Run: headless pygame with SDL's dummy video driver; simulated clock (each Clock.tick advances the game by its frame time, no real sleeping); random seed 0; keys injected as events and as key.get_pressed() state; no mouse input.
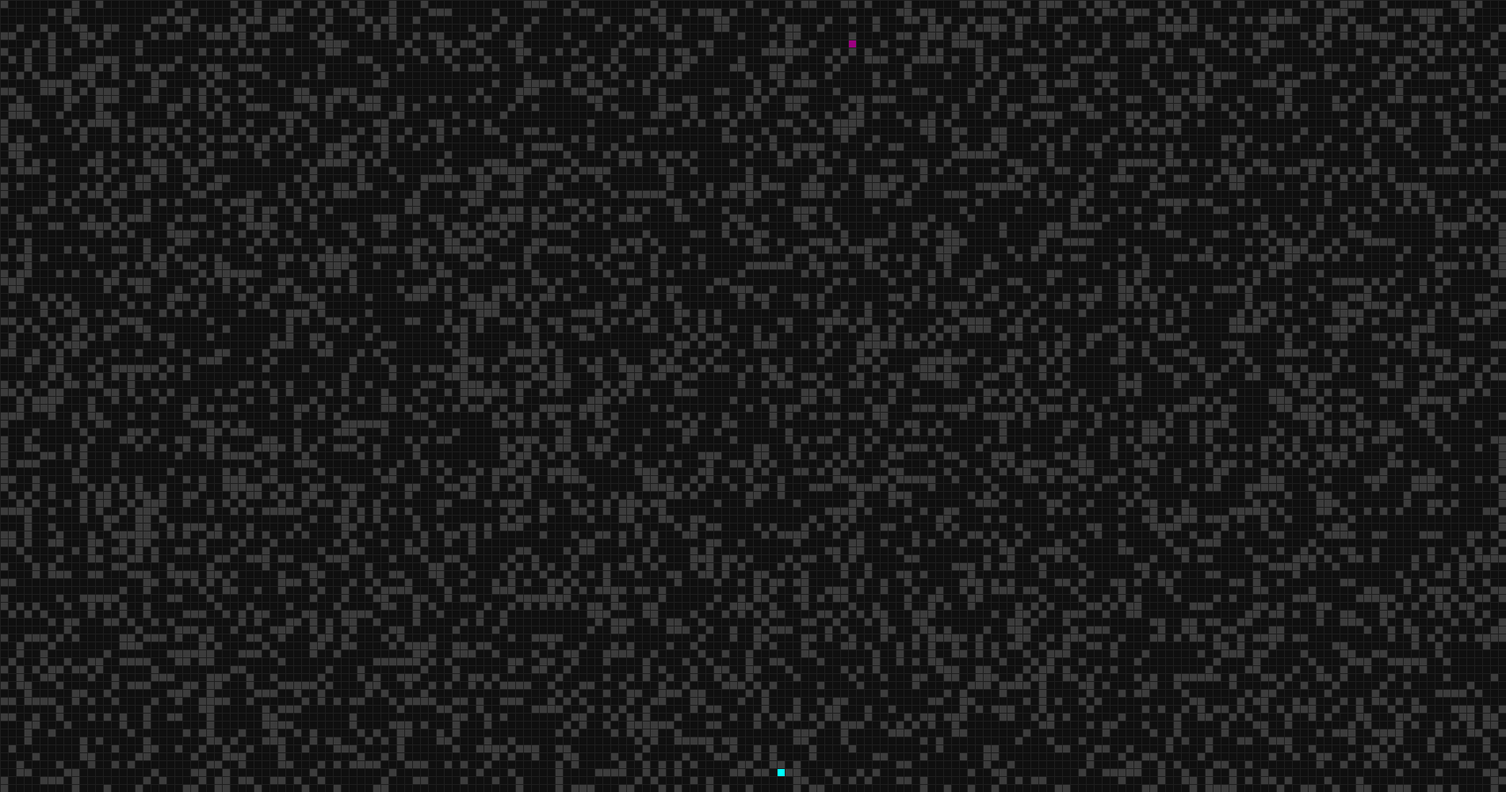
Frame 1 of 4 · flips 1–60 · no input
Frame 2 of 4 · flips 61–180 · tapped SPACE, RETURN · held RIGHT (→), D · screen unchanged from frame 1, image omitted
Frame 3 of 4 · flips 181–300 · held DOWN (↓), S · screen unchanged from frame 2, image omitted
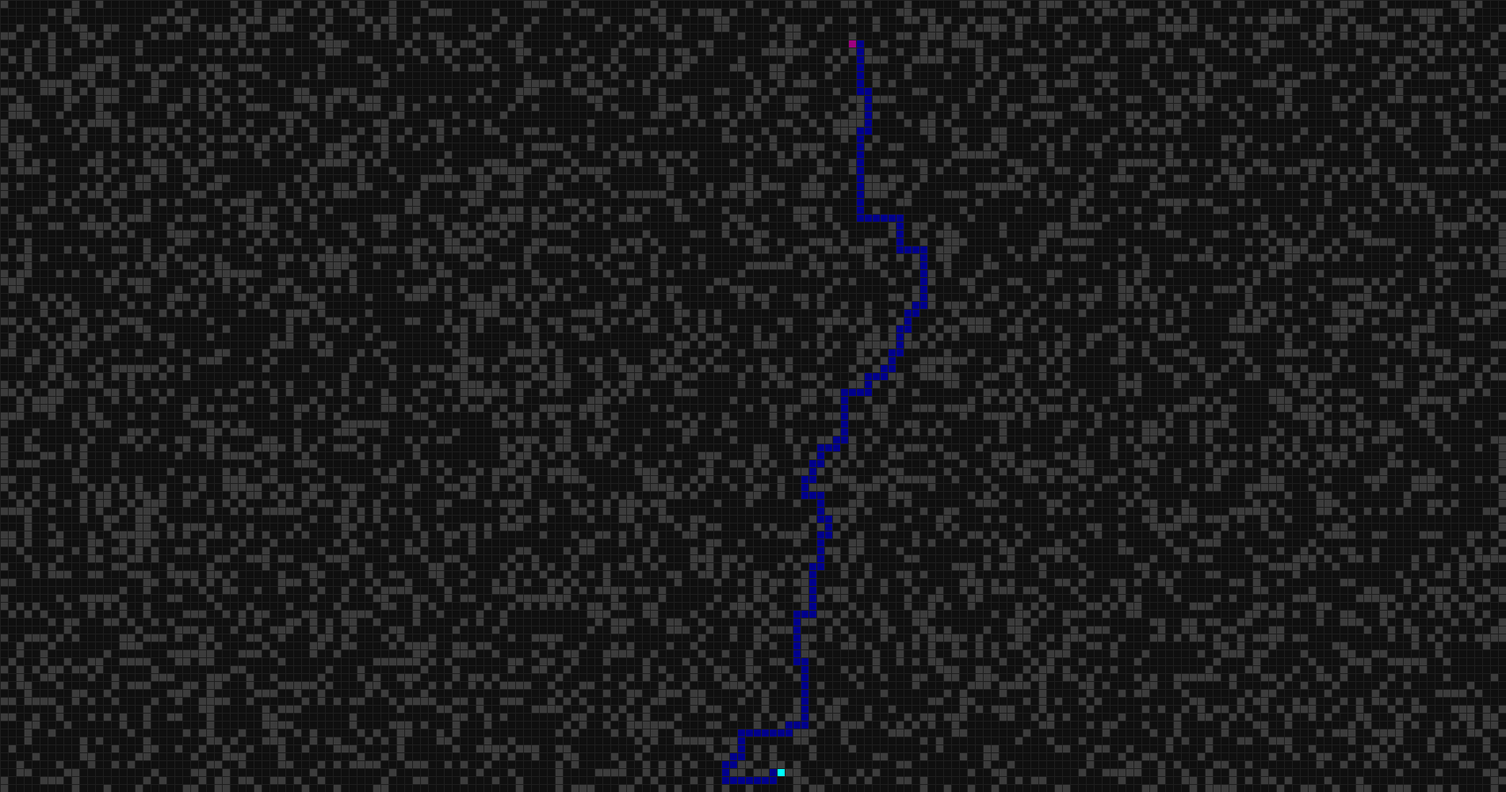
Frame 4 of 4 · flips 301–420 · held LEFT (←), A, UP (↑), W

The pygame program that drew these frames:

import heapq
import pygame
import random

from collections import deque

def set_speed_9(grid, cols, rows):
	for y in range(rows):
		for x in range(cols):
			if (grid[y][x] == 1):
				grid[y][x] = random.randint(1, 9)
	return grid

def set_speed_99(grid, cols, rows):
	for y in range(rows):
		for x in range(cols):
			if (grid[y][x] == 1):
				grid[y][x] = random.randint(1, 99)
	return grid

def walls(start, goal, cols, rows, wall_probability = 0.30):
	grid = [[1 for _ in range(COLS)] for _ in range(ROWS)]
	for y in range(rows):
		for x in range(cols):
			if (x,y) != start and (x,y) != goal:
				if random.random() < wall_probability:
					grid[y][x] = 0
	grid[start[1]][start[0]] = -1
	grid[goal[1]][goal[0]] = -2	
	return grid

def mark_path(grid, start, goal, cols, rows):
	next_cells = deque()
	visited_cells = set()
	next_cells.append(start)
	while next_cells:
		x, y = next_cells.popleft()
		if (x, y) in visited_cells:
			continue
		visited_cells.add((x, y))
		if (x, y) == goal:
			return grid
		if (x + 1 >= 0 and x + 1 < cols and grid[y][x + 1] != 0):
			next_cells.append((x + 1, y))
			grid[y][x + 1] = 200
		if (x - 1 >= 0 and x - 1 < cols and grid[y][x - 1] != 0):
			next_cells.append((x - 1, y))
			grid[y][x - 1] = 200
		if (y + 1 >= 0 and y + 1 < rows and grid[y + 1][x] != 0):
			next_cells.append((x, y + 1))
			grid[y + 1][x] = 200
		if (y - 1 >= 0 and y - 1 < rows and grid[y - 1][x] != 0):
			next_cells.append((x, y - 1))
			grid[y - 1][x] = 200

def mark_path_see(grid, start, goal, cols, rows, screen, cell, width, height):
	next_cells = deque()
	visited_cells = set()
	next_cells.append(start)
	while next_cells:
		for event in pygame.event.get():
			if event.type == pygame.QUIT:
				return None
			elif event.type == pygame.KEYDOWN:
				if event.key == pygame.K_ESCAPE:
					return None
		x, y = next_cells.popleft()
		if (x, y) in visited_cells:
			continue
		visited_cells.add((x, y))
		if (x, y) == goal:
			return grid
		if (x + 1 >= 0 and x + 1 < cols and grid[y][x + 1] != 0):
			next_cells.append((x + 1, y))
			pygame.draw.rect(screen, (0, 0, 140), ((x + 1) * cell, y * cell, cell, cell))
			pygame.display.flip()
			pygame.time.delay(2)
		if (x - 1 >= 0 and x - 1 < cols and grid[y][x - 1] != 0):
			next_cells.append((x - 1, y))
			pygame.draw.rect(screen, (0, 0, 140), ((x - 1) * cell, y * cell, cell, cell))
			pygame.display.flip()
			pygame.time.delay(2)
		if (y + 1 >= 0 and y + 1 < rows and grid[y + 1][x] != 0):
			next_cells.append((x, y + 1))
			pygame.draw.rect(screen, (0, 0, 140), (x * cell, (y + 1) * cell, cell, cell))
			pygame.display.flip()
			pygame.time.delay(2)
		if (y - 1 >= 0 and y - 1 < rows and grid[y - 1][x] != 0):
			next_cells.append((x, y - 1))
			pygame.draw.rect(screen, (0, 0, 140), (x * cell, (y - 1) * cell, cell, cell))
			pygame.display.flip()
			pygame.time.delay(2)
		for x in range(COLS + 1):
			pygame.draw.line(screen, (30, 30, 30), (x * cell, 0), (x * cell, height))
		for y in range(ROWS + 1):
			pygame.draw.line(screen, (30, 30, 30), (0, y * cell), (width, y * cell))

def has_path(grid, start, goal, cols, rows):
	next_cells = deque()
	visited_cells = set()
	next_cells.append(start)
	while next_cells:
		x, y = next_cells.popleft()
		if (x, y) in visited_cells:
			continue
		visited_cells.add((x, y))
		if (x, y) == goal:
			return grid
		if (x + 1 >= 0 and x + 1 < cols and grid[y][x + 1] != 0):
			next_cells.append((x + 1, y))
		if (x - 1 >= 0 and x - 1 < cols and grid[y][x - 1] != 0):
			next_cells.append((x - 1, y))
		if (y + 1 >= 0 and y + 1 < rows and grid[y + 1][x] != 0):
			next_cells.append((x, y + 1))
		if (y - 1 >= 0 and y - 1 < rows and grid[y - 1][x] != 0):
			next_cells.append((x, y - 1))
	return None


def vecinos(point, cols, rows):
	vecinos_matriz = []
	x, y = point
	if (x + 1 >= 0 and x + 1 < cols):
		vecinos_matriz.append([x + 1, y])
	if (x - 1 >= 0 and x - 1 < cols):
		vecinos_matriz.append([x - 1, y])
	if (y + 1 >= 0 and y + 1 < rows):
		vecinos_matriz.append([x, y + 1])
	if (y - 1 >= 0 and y - 1 < rows):
		vecinos_matriz.append([x, y - 1])
	return vecinos_matriz

def vecinos_dijkstra(point, cols, rows):
	vecinos_matriz = []
	x, y = point
	if (x + 1 >= 0 and x + 1 < cols):
		vecinos_matriz.append([x + 1, y])
	if (x - 1 >= 0 and x - 1 < cols):
		vecinos_matriz.append([x - 1, y])
	if (y + 1 >= 0 and y + 1 < rows):
		vecinos_matriz.append([x, y + 1])
	if (y - 1 >= 0 and y - 1 < rows):
		vecinos_matriz.append([x, y - 1])
	return vecinos_matriz

def take_path(start, goal, came_from):
	path = []
	point = goal
	while point != start:
		point = came_from[point]
		path.append(point)
	path.reverse()
	return path

def dijkstra(grid, start, goal, cols, rows):
	dist = {(start): 0}
	came_from = {}
	pq = [(0, (start))]
	visited = set()
	while True:
		if not pq:
			break
		distance, point = heapq.heappop(pq)
		if point == goal:
			#print(f"Win? {distance}")
			#print(f"{came_from}")
			path = take_path(start, goal, came_from)
			#print(path)
			return path
		if point in visited:
			continue
		visited.add(point)
		vecinos_matriz = vecinos_dijkstra(point, cols, rows)
		for x, y in vecinos_matriz:
			if (x, y) in visited:
				continue
			if grid[y][x] == 0:
				continue
			if grid[y][x] < 0:
				value = 0
			else:
				value = grid[y][x]
			nuevo_valor = value + distance
			if dist.get((x, y)) is None:
				came_from[(x, y)] = (point)
				dist[(x, y)] = nuevo_valor
			elif nuevo_valor < dist[(x, y)]:
				came_from[(x, y)] = (point)
				dist[(x, y)] = nuevo_valor
			heapq.heappush(pq, (nuevo_valor, (x, y)))

def mark_path_dijkstra(grid, path):
	for x, y in path:
		grid[y][x] = 300
	return grid

def mark_dijkstra_see(grid, goal, start, cols, rows, screen, cell, width, height):
	dist = {(start): 0}
	pq = [(0, (start))]
	visited = set()
	while True:
		if not pq:
			break
		distance, point = heapq.heappop(pq)
		if point == goal:
			break
		if point in visited:
			continue
		pygame.draw.rect(screen, (0, 0, 140), (point[0] * cell, point[1] * cell, cell, cell))
		pygame.display.flip()
		pygame.time.delay(2)
		for x in range(COLS + 1):
			pygame.draw.line(screen, (30, 30, 30), (x * cell, 0), (x * cell, height))
		for y in range(ROWS + 1):
			pygame.draw.line(screen, (30, 30, 30), (0, y * cell), (width, y * cell))
		visited.add(point)
		vecinos_matriz = vecinos_dijkstra(point, cols, rows)
		for x, y in vecinos_matriz:
			if (x, y) in visited:
				continue
			if grid[y][x] == 0:
				continue
			if grid[y][x] < 0:
				value = 0
			else:
				value = grid[y][x]
			nuevo_valor = value + distance
			if dist.get((x, y)) is None:
				dist[(x, y)] = nuevo_valor
			elif nuevo_valor < dist[(x, y)]:
				dist[(x, y)] = nuevo_valor
			heapq.heappush(pq, (nuevo_valor, (x, y)))

def heuristica_a(a, b):
    return abs(a[0] - b[0]) + abs(a[1] - b[1])

def a_func(grid, start, goal, cols, rows):
	
	dist = {(start): 0}
	came_from = {}
	pq = [(0, (start))]
	visited = set()
	while True:
		if not pq:
			break
		distance, point = heapq.heappop(pq)
		if point == goal:
			#print(f"Win? {distance}")
			#print(f"{came_from}")
			path = take_path(start, goal, came_from)
			#print(path)
			return path
		if point in visited:
			continue
		visited.add(point)
		vecinos_matriz = vecinos_dijkstra(point, cols, rows)
		for x, y in vecinos_matriz:
			if (x, y) in visited:
				continue
			if grid[y][x] == 0:
				continue
			if grid[y][x] < 0:
				value = 0
			else:
				value = grid[y][x]
			nuevo_valor = value + distance
			if dist.get((x, y)) is None:
				came_from[(x, y)] = (point)
				dist[(x, y)] = nuevo_valor
			elif nuevo_valor < dist[(x, y)]:
				came_from[(x, y)] = (point)
				dist[(x, y)] = nuevo_valor
			heuristica = heuristica_a((x, y), goal)
			heapq.heappush(pq, (nuevo_valor + heuristica, (x, y)))

def mark_path_a(grid, path):
	for x, y in path:
		grid[y][x] = 300
	return grid

def mark_a_see(grid, goal, start, cols, rows, screen, cell, width, height):
	dist = {(start): 0}
	pq = [(0, (start))]
	visited = set()
	while True:
		if not pq:
			break
		distance, point = heapq.heappop(pq)
		if point == goal:
			break
		if point in visited:
			continue
		pygame.draw.rect(screen, (0, 0, 140), (point[0] * cell, point[1] * cell, cell, cell))
		pygame.display.flip()
		pygame.time.delay(2)
		for x in range(COLS + 1):
			pygame.draw.line(screen, (30, 30, 30), (x * cell, 0), (x * cell, height))
		for y in range(ROWS + 1):
			pygame.draw.line(screen, (30, 30, 30), (0, y * cell), (width, y * cell))
		visited.add(point)
		vecinos_matriz = vecinos_dijkstra(point, cols, rows)
		for x, y in vecinos_matriz:
			if (x, y) in visited:
				continue
			if grid[y][x] == 0:
				continue
			if grid[y][x] < 0:
				value = 0
			else:
				value = grid[y][x]
			nuevo_valor = value + distance
			if dist.get((x, y)) is None:
				dist[(x, y)] = nuevo_valor
			elif nuevo_valor < dist[(x, y)]:
				dist[(x, y)] = nuevo_valor
			heuristica = heuristica_a((x, y), goal)
			heapq.heappush(pq, (nuevo_valor + heuristica, (x, y)))
		
	


pygame.init()

CELL = 10
COLS, ROWS = 190, 100
#CELL = 20
#COLS, ROWS = 20, 20
W, H = COLS * CELL, ROWS * CELL

screen = pygame.display.set_mode((W, H))
pygame.display.set_caption("GPS dijkstra A*")

clock = pygame.time.Clock()

while True:
	while True:
		start_x = random.randrange(COLS)
		start_y = random.randrange(ROWS)
		goal_x = random.randrange(COLS)
		goal_y = random.randrange(ROWS)
		if (abs(start_x - goal_x) > 3 and abs(start_y - goal_y) > 3):
			break
	start = (start_x, start_y)
	goal = (goal_x, goal_y)
	grid_original = walls(start, goal, COLS, ROWS)
	grid_original = has_path(grid_original, start, goal, COLS, ROWS)
	if grid_original is not None:
		break

grid = grid_original
grid_auxiliar_path = [row[:] for row in grid_original]
grid_auxiliar_path = mark_path(grid_auxiliar_path, start, goal, COLS, ROWS)
grid_auxiliar_speed = [row[:] for row in grid_original]
grid_auxiliar_speed = set_speed_99(grid_auxiliar_speed, COLS, ROWS)
grid_auxiliar_dijkstra = [row[:] for row in grid_original]
grid_dijkstra = [row[:] for row in grid_original]
path_dijkstra = dijkstra(grid_dijkstra, start, goal, COLS, ROWS)
grid_dijkstra = mark_path_dijkstra(grid_dijkstra, path_dijkstra)
grid_auxiliar_a = [row[:] for row in grid_original]
grid_a = [row[:] for row in grid_original]
path_a = a_func(grid_a, start, goal, COLS, ROWS)
grid_a = mark_path_a(grid_a, path_a)

grid_path_color = False
grid_speed= False
grid_color = False
running = True
grid_path_dijkstra = False
grid_path_a = False

while running:
	for event in pygame.event.get():
		if event.type == pygame.QUIT:
			running = False
		
		elif event.type == pygame.KEYDOWN:
			if event.key == pygame.K_ESCAPE:
				running = False
			if event.key == pygame.K_z:
				grid_path_color = not grid_path_color
				if grid_path_color:
					grid = grid_auxiliar_path
				else:
					grid = grid_original
			if event.key == pygame.K_x:
				mark_path_see(grid_original, start, goal, COLS, ROWS, screen, CELL, W, H)
			if event.key == pygame.K_c:
				grid_color = not grid_color
			if event.key == pygame.K_v:
				grid_path_dijkstra = False
				grid_path_a = False
				grid_speed = not grid_speed
				if grid_speed:
					grid = grid_auxiliar_speed
				else:
					grid = grid_original
				grid_auxiliar_dijkstra = [row[:] for row in grid]
				grid_dijkstra = [row[:] for row in grid]
				path_dijkstra = dijkstra(grid_dijkstra, start, goal, COLS, ROWS)
				grid_dijkstra = mark_path_dijkstra(grid_dijkstra, path_dijkstra)
				grid_auxiliar_a = [row[:] for row in grid]
				grid_a = [row[:] for row in grid]
				path_a = a_func(grid_a, start, goal, COLS, ROWS)
				grid_a = mark_path_a(grid_a, path_a)
			if event.key == pygame.K_b:
				mark_dijkstra_see(grid_auxiliar_dijkstra, goal, start, COLS, ROWS, screen, CELL, W, H)
			if event.key == pygame.K_g:
				grid_path_a = False
				grid_path_dijkstra = not grid_path_dijkstra
				if grid_path_dijkstra:
					grid = grid_dijkstra
				else:
					if grid_speed:
						grid = grid_auxiliar_speed
					else:
						grid = grid_original
			if event.key == pygame.K_n:
				mark_a_see(grid_auxiliar_a, goal, start, COLS, ROWS, screen, CELL, W, H)
			if event.key == pygame.K_a:
				grid_path_dijkstra = False
				grid_path_a = not grid_path_a
				if grid_path_a:
					grid = grid_a
				else:
					if grid_speed:
						grid = grid_auxiliar_speed
					else:
						grid = grid_original


	screen.fill((15, 15, 15))

	for y in range(ROWS):
		for x in range(COLS):
			if grid[y][x] == 0:
				pygame.draw.rect(screen, (60, 60, 60), (x * CELL, y * CELL, CELL, CELL))

	for y in range(ROWS):
			for x in range(COLS):
				if grid[y][x] == 300:
					pygame.draw.rect(screen, (0, 0, 140), (x * CELL, y * CELL, CELL, CELL))
	if grid_color:
		for y in range(ROWS):
			for x in range(COLS):
				value = grid[y][x]
				if value == 200:
					pygame.draw.rect(screen, (0, 0, 140), (x * CELL, y * CELL, CELL, CELL))
				elif value == 100:
					pygame.draw.rect(screen, (40, 140, 0), (x * CELL, y * CELL, CELL, CELL))
				elif 1 <= value < 50:
					r = int(255 * value / 50)
					color = (r, 140, 0)
					pygame.draw.rect(screen, color, (x * CELL, y * CELL, CELL, CELL))
				elif 50 <= value <= 99:
					g = int(255 * (value - 50) / 49)
					color = (255, g, 0)
					pygame.draw.rect(screen, color, (x * CELL, y * CELL, CELL, CELL))
				"""elif grid[y][x] == 1:
					pygame.draw.rect(screen, (0, 140, 0), (x * CELL, y * CELL, CELL, CELL))
				elif grid[y][x] == 2:
					pygame.draw.rect(screen, (40, 140, 0), (x * CELL, y * CELL, CELL, CELL))
				elif grid[y][x] == 3:
					pygame.draw.rect(screen, (80, 140, 0), (x * CELL, y * CELL, CELL, CELL))
				elif grid[y][x] == 4:
					pygame.draw.rect(screen, (120, 140, 0), (x * CELL, y * CELL, CELL, CELL))
				elif grid[y][x] == 5:
					pygame.draw.rect(screen, (160, 140, 0), (x * CELL, y * CELL, CELL, CELL))
				elif grid[y][x] == 6:
					pygame.draw.rect(screen, (200, 140, 0), (x * CELL, y * CELL, CELL, CELL))
				elif grid[y][x] == 7:
					pygame.draw.rect(screen, (240, 140, 0), (x * CELL, y * CELL, CELL, CELL))
				elif grid[y][x] == 8:
					pygame.draw.rect(screen, (240, 180, 0), (x * CELL, y * CELL, CELL, CELL))
				elif grid[y][x] == 9:
					pygame.draw.rect(screen, (240, 220, 0), (x * CELL, y * CELL, CELL, CELL))"""


	pygame.draw.rect(screen, (0, 255, 255), (start[0] * CELL, start[1] * CELL, CELL, CELL))
	pygame.draw.rect(screen, (157, 0, 128), (goal[0] * CELL, goal[1] * CELL, CELL, CELL))
	for x in range(COLS + 1):
		pygame.draw.line(screen, (30, 30, 30), (x * CELL, 0), (x * CELL, H))
	for y in range(ROWS + 1):
		pygame.draw.line(screen, (30, 30, 30), (0, y * CELL), (W, y * CELL))

	pygame.display.flip()
	clock.tick(60)

pygame.quit()
